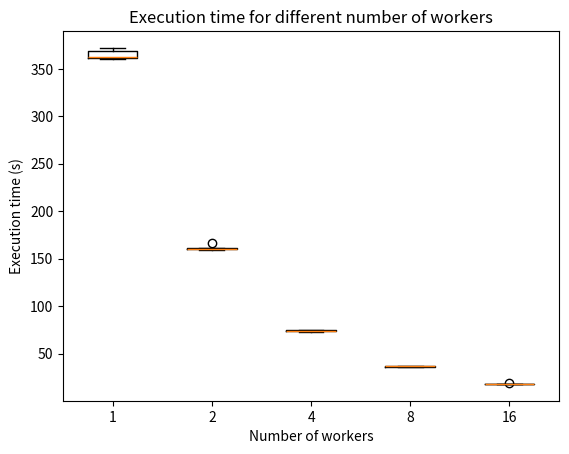

Here is the Python script that generated this plot:
import matplotlib.pyplot as plt
import numpy as np

# Data
data_a = [360, 361, 372, 362, 369]
data_b = [161, 159, 160, 166, 160]
data_c = [75, 74, 74, 73, 75]
data_d = [36, 36, 37, 37, 37]
data_e = [18, 18, 19, 18, 18]

# Create a list of data for the boxplots
data_list = [data_a, data_b, data_c, data_d, data_e]

# Create the boxplots
plt.boxplot(data_list, labels=["1", "2", "4", "8", "16"])
plt.xlabel("Number of workers")
plt.ylabel("Execution time (s)")
plt.title("Execution time for different number of workers")
plt.grid(False)
plt.show()
